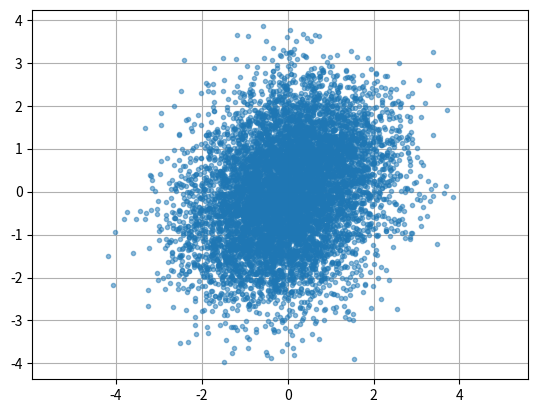

Reproduce this figure in Python.
import numpy as np
import random
d=2 # dimension of the data
n=4000
mean1_=[random.random() for i in range(d) ]
#the two mean are directly opposite for maximum sampling efficiency
mean2_=[-i for i in mean1_]
cov = np.identity(d)
pts1 = np.random.multivariate_normal(mean1_, cov, size=n)
pts2 = np.random.multivariate_normal(mean2_, cov, size=n)
sample=np.r_[pts1,pts2]
for i in sample:
    print(" ".join(map(str, i)))
import matplotlib.pyplot as plt
plt.plot(sample[:, 0], sample[:, 1], '.', alpha=0.5)
plt.axis('equal')
plt.grid()
plt.show()

